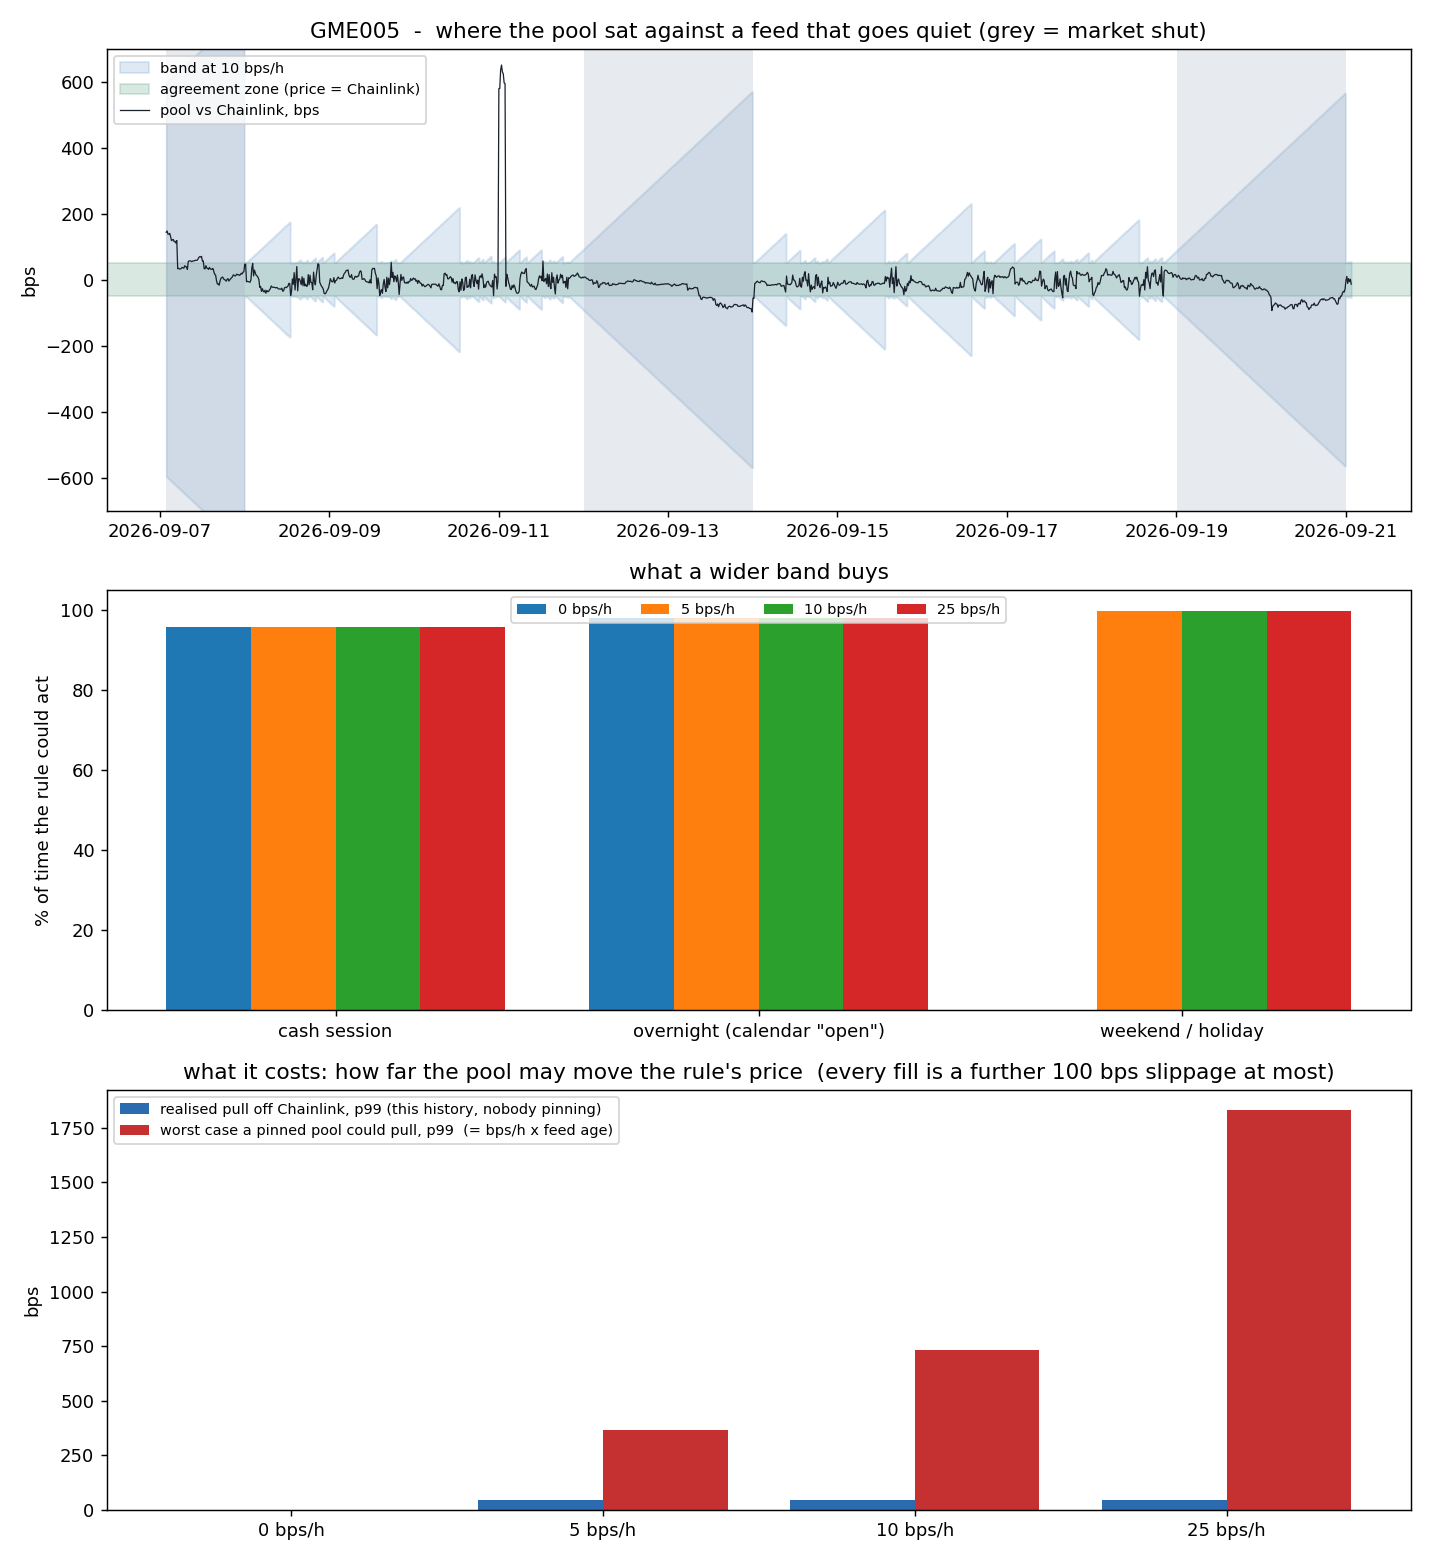

Source data for this figure (header and first rows):
bandBpsPerHour, open_cash_pct, open_overnight_pct, open_weekend_pct, open_all_pct, pull_p50_bps, pull_p99_bps, pull_max_bps, worstcase_pull_p50_bps, worstcase_pull_p99_bps, worstcase_fill_vs_feed_p99_bps
0, 95.7, 98.1, 0.0, 63.2, 0.0, 0.0, 0.0, 0.0, 0.0, 100.0
5, 95.7, 98.1, 99.8, 98.3, 0.0, 45.4, 95.3, 33.0, 366.9, 466.9
10, 95.7, 98.1, 99.8, 98.3, 0.0, 45.4, 95.3, 65.9, 733.7, 833.7
25, 95.7, 98.1, 99.8, 98.3, 0.0, 45.4, 95.3, 164.8, 1834, 1934
